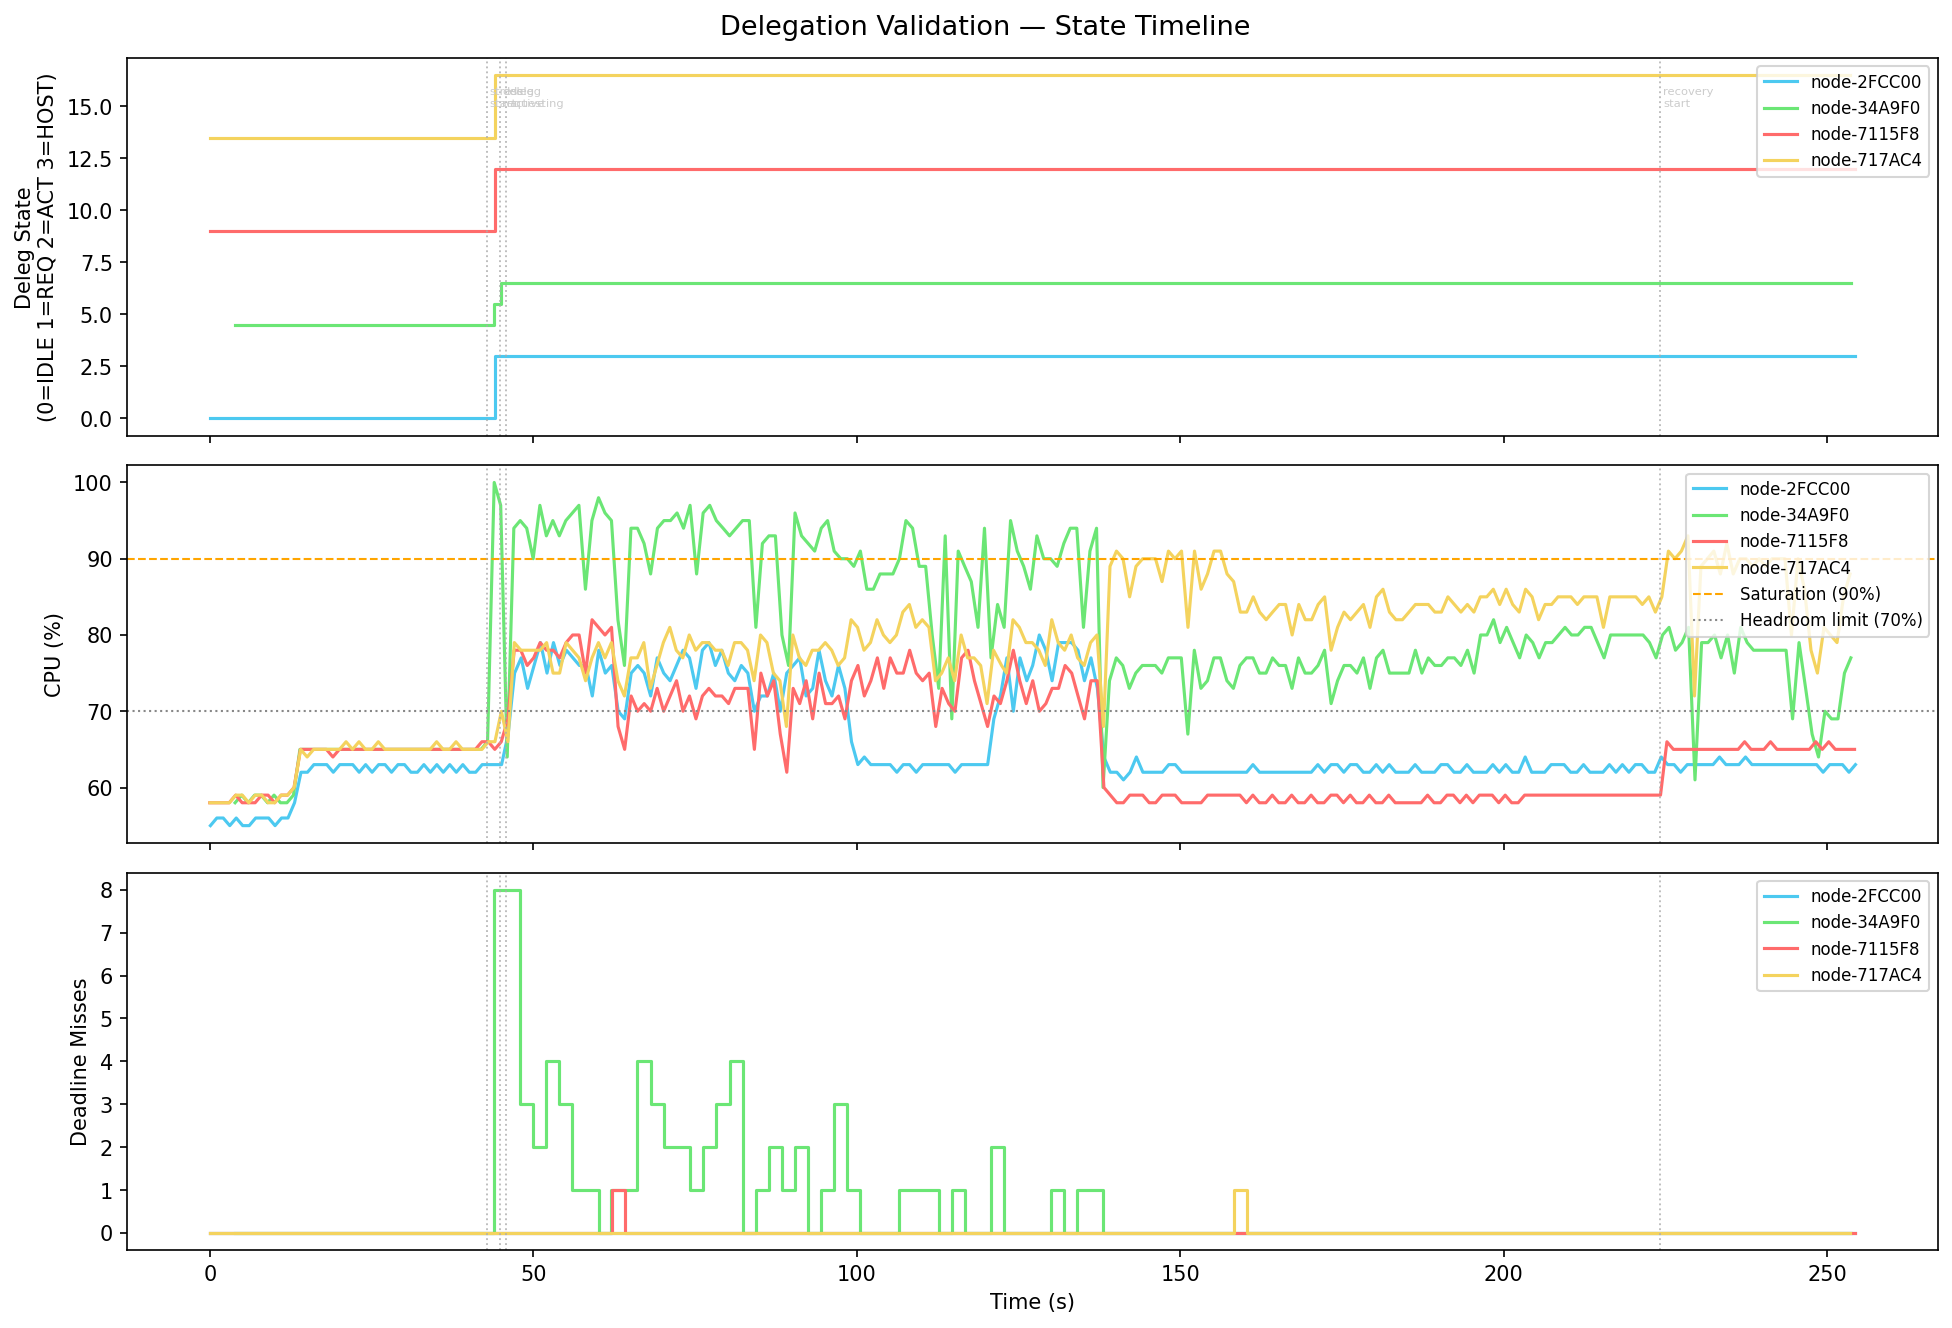

The file beside this chart, header and first rows:
t_s, node_id, deleg_state, deleg_state_int, deleg_peer, deleg_blocks, deleg_dispatched, deleg_returned, cpu, load, miss, stress_level, active_blocks, eff_blocks, state
0.1, node-2FCC00, IDLE, 0, , 0, 0, 0, 55, 100, 0, 0, 20, 2, SCHEDULABLE
1.09, node-2FCC00, IDLE, 0, , 0, 0, 0, 56, 100, 0, 0, 20, 2, SCHEDULABLE
2.08, node-2FCC00, IDLE, 0, , 0, 0, 0, 56, 100, 0, 0, 20, 2, SCHEDULABLE
3.09, node-2FCC00, IDLE, 0, , 0, 0, 0, 55, 100, 0, 0, 20, 2, SCHEDULABLE
4.09, node-2FCC00, IDLE, 0, , 0, 0, 0, 56, 100, 0, 0, 20, 2, SCHEDULABLE
5.09, node-2FCC00, IDLE, 0, , 0, 0, 0, 55, 100, 0, 0, 20, 2, SCHEDULABLE
6.1, node-2FCC00, IDLE, 0, , 0, 0, 0, 55, 100, 0, 0, 20, 2, SCHEDULABLE
7.09, node-2FCC00, IDLE, 0, , 0, 0, 0, 56, 100, 0, 0, 20, 2, SCHEDULABLE
8.09, node-2FCC00, IDLE, 0, , 0, 0, 0, 56, 100, 0, 0, 20, 2, SCHEDULABLE
9.1, node-2FCC00, IDLE, 0, , 0, 0, 0, 56, 100, 0, 0, 20, 2, SCHEDULABLE
10.09, node-2FCC00, IDLE, 0, , 0, 0, 0, 55, 100, 0, 0, 20, 2, SCHEDULABLE
11.09, node-2FCC00, IDLE, 0, , 0, 0, 0, 56, 100, 0, 0, 20, 2, SCHEDULABLE
12.09, node-2FCC00, IDLE, 0, , 0, 0, 0, 56, 100, 0, 0, 20, 2, SCHEDULABLE
13.1, node-2FCC00, IDLE, 0, , 0, 0, 0, 58, 200, 0, 0, 20, 4, SCHEDULABLE
14.1, node-2FCC00, IDLE, 0, , 0, 0, 0, 62, 200, 0, 0, 20, 4, SCHEDULABLE
15.1, node-2FCC00, IDLE, 0, , 0, 0, 0, 62, 200, 0, 0, 20, 4, SCHEDULABLE
16.09, node-2FCC00, IDLE, 0, , 0, 0, 0, 63, 200, 0, 0, 20, 4, SCHEDULABLE
17.1, node-2FCC00, IDLE, 0, , 0, 0, 0, 63, 200, 0, 0, 20, 4, SCHEDULABLE
18.09, node-2FCC00, IDLE, 0, , 0, 0, 0, 63, 200, 0, 0, 20, 4, SCHEDULABLE
19.09, node-2FCC00, IDLE, 0, , 0, 0, 0, 62, 200, 0, 0, 20, 4, SCHEDULABLE
20.09, node-2FCC00, IDLE, 0, , 0, 0, 0, 63, 200, 0, 0, 20, 4, SCHEDULABLE
21.09, node-2FCC00, IDLE, 0, , 0, 0, 0, 63, 200, 0, 0, 20, 4, SCHEDULABLE
22.1, node-2FCC00, IDLE, 0, , 0, 0, 0, 63, 200, 0, 0, 20, 4, SCHEDULABLE
23.09, node-2FCC00, IDLE, 0, , 0, 0, 0, 62, 200, 0, 0, 20, 4, SCHEDULABLE
24.09, node-2FCC00, IDLE, 0, , 0, 0, 0, 63, 200, 0, 0, 20, 4, SCHEDULABLE
25.09, node-2FCC00, IDLE, 0, , 0, 0, 0, 62, 200, 0, 0, 20, 4, SCHEDULABLE
26.1, node-2FCC00, IDLE, 0, , 0, 0, 0, 63, 200, 0, 0, 20, 4, SCHEDULABLE
27.09, node-2FCC00, IDLE, 0, , 0, 0, 0, 63, 200, 0, 0, 20, 4, SCHEDULABLE
28.09, node-2FCC00, IDLE, 0, , 0, 0, 0, 62, 200, 0, 0, 20, 4, SCHEDULABLE
29.09, node-2FCC00, IDLE, 0, , 0, 0, 0, 63, 200, 0, 0, 20, 4, SCHEDULABLE
30.1, node-2FCC00, IDLE, 0, , 0, 0, 0, 63, 200, 0, 0, 20, 4, SCHEDULABLE
31.09, node-2FCC00, IDLE, 0, , 0, 0, 0, 62, 200, 0, 0, 20, 4, SCHEDULABLE
32.09, node-2FCC00, IDLE, 0, , 0, 0, 0, 62, 200, 0, 0, 20, 4, SCHEDULABLE
33.09, node-2FCC00, IDLE, 0, , 0, 0, 0, 63, 200, 0, 0, 20, 4, SCHEDULABLE
34.09, node-2FCC00, IDLE, 0, , 0, 0, 0, 62, 200, 0, 0, 20, 4, SCHEDULABLE
35.09, node-2FCC00, IDLE, 0, , 0, 0, 0, 63, 200, 0, 0, 20, 4, SCHEDULABLE
36.09, node-2FCC00, IDLE, 0, , 0, 0, 0, 62, 200, 0, 0, 20, 4, SCHEDULABLE
37.09, node-2FCC00, IDLE, 0, , 0, 0, 0, 63, 200, 0, 0, 20, 4, SCHEDULABLE
38.1, node-2FCC00, IDLE, 0, , 0, 0, 0, 62, 200, 0, 0, 20, 4, SCHEDULABLE
39.11, node-2FCC00, IDLE, 0, , 0, 0, 0, 63, 200, 0, 0, 20, 4, SCHEDULABLE
40.11, node-2FCC00, IDLE, 0, , 0, 0, 0, 62, 200, 0, 0, 20, 4, SCHEDULABLE
41.1, node-2FCC00, IDLE, 0, , 0, 0, 0, 62, 200, 0, 0, 20, 4, SCHEDULABLE
42.1, node-2FCC00, IDLE, 0, , 0, 0, 0, 63, 200, 0, 0, 20, 4, SCHEDULABLE
43.1, node-2FCC00, IDLE, 0, , 0, 0, 0, 63, 200, 0, 0, 20, 4, SCHEDULABLE
44.1, node-2FCC00, HOSTING, 3, node-34A9F0, 0, 0, 0, 63, 200, 0, 0, 20, 4, SCHEDULABLE
45.1, node-2FCC00, HOSTING, 3, node-34A9F0, 0, 0, 0, 63, 200, 0, 0, 20, 4, SCHEDULABLE
46.11, node-2FCC00, HOSTING, 3, node-34A9F0, 0, 0, 0, 67, 200, 0, 0, 20, 4, SCHEDULABLE
47.11, node-2FCC00, HOSTING, 3, node-34A9F0, 0, 0, 0, 75, 200, 0, 0, 20, 4, SCHEDULABLE
48.13, node-2FCC00, HOSTING, 3, node-34A9F0, 0, 0, 0, 77, 200, 0, 0, 20, 4, SCHEDULABLE
49.12, node-2FCC00, HOSTING, 3, node-34A9F0, 0, 0, 0, 73, 200, 0, 0, 20, 4, SCHEDULABLE
50.12, node-2FCC00, HOSTING, 3, node-34A9F0, 0, 0, 0, 76, 200, 0, 0, 20, 4, SCHEDULABLE
51.12, node-2FCC00, HOSTING, 3, node-34A9F0, 0, 0, 0, 79, 200, 0, 0, 20, 4, SCHEDULABLE
52.12, node-2FCC00, HOSTING, 3, node-34A9F0, 0, 0, 0, 75, 200, 0, 0, 20, 4, SCHEDULABLE
53.12, node-2FCC00, HOSTING, 3, node-34A9F0, 0, 0, 0, 79, 200, 0, 0, 20, 4, SCHEDULABLE
54.12, node-2FCC00, HOSTING, 3, node-34A9F0, 0, 0, 0, 76, 200, 0, 0, 20, 4, SCHEDULABLE
55.12, node-2FCC00, HOSTING, 3, node-34A9F0, 0, 0, 0, 78, 200, 0, 0, 20, 4, SCHEDULABLE
56.13, node-2FCC00, HOSTING, 3, node-34A9F0, 0, 0, 0, 77, 200, 0, 0, 20, 4, SCHEDULABLE
57.13, node-2FCC00, HOSTING, 3, node-34A9F0, 0, 0, 0, 76, 200, 0, 0, 20, 4, SCHEDULABLE
58.12, node-2FCC00, HOSTING, 3, node-34A9F0, 0, 0, 0, 76, 200, 0, 0, 20, 4, SCHEDULABLE
59.12, node-2FCC00, HOSTING, 3, node-34A9F0, 0, 0, 0, 72, 200, 0, 0, 20, 4, SCHEDULABLE
... 953 more rows
